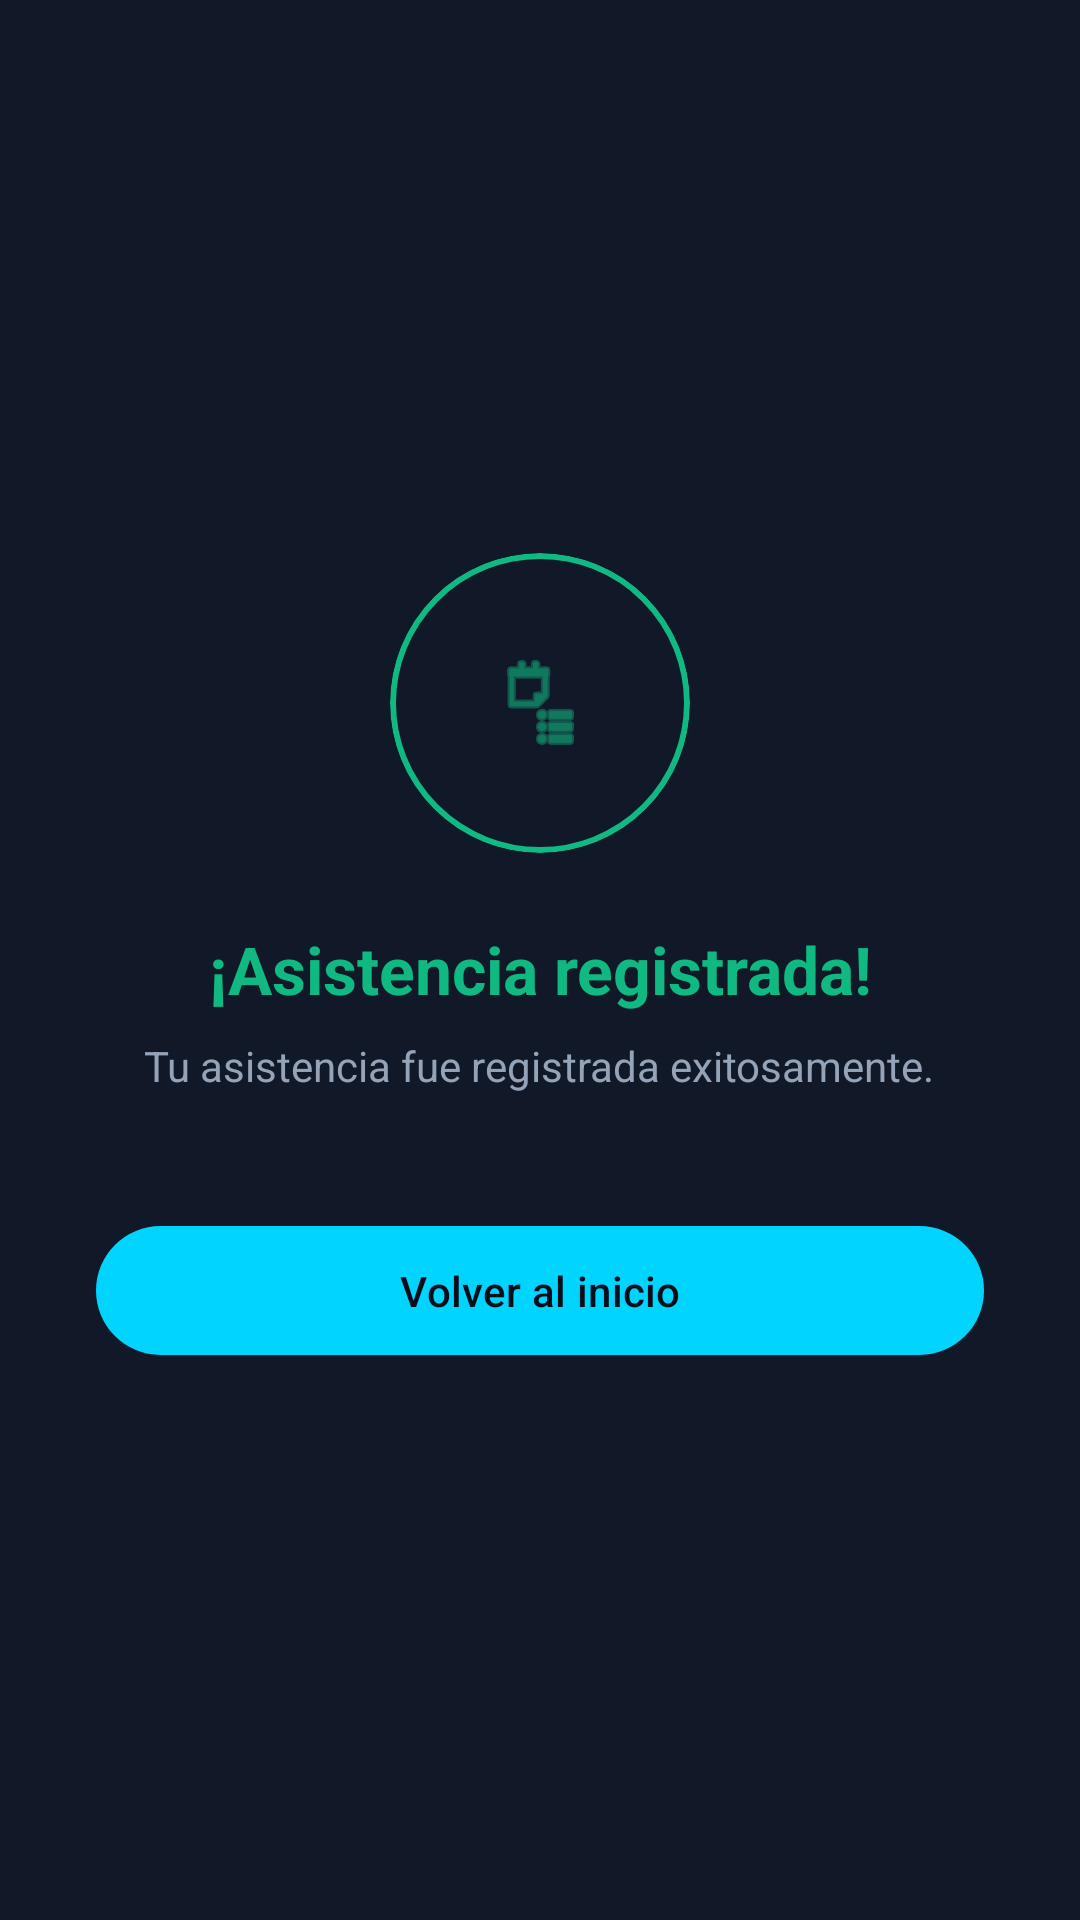

Here is an Android app screen rendered from its layout file. Give the layout XML and the strings, colors and styles it references.
<!-- AndroidManifest.xml: application theme Theme.AsistenciaQR.Dark -->
<!-- res/layout/fragment_confirmacion.xml -->
<?xml version="1.0" encoding="utf-8"?>
<LinearLayout
    xmlns:android="http://schemas.android.com/apk/res/android"
    xmlns:app="http://schemas.android.com/apk/res-auto"
    android:layout_width="match_parent"
    android:layout_height="match_parent"
    android:orientation="vertical"
    android:gravity="center"
    android:padding="32dp"
    android:background="?attr/colorSurface">

    
    <com.google.android.material.card.MaterialCardView
        android:id="@+id/card_resultado"
        android:layout_width="100dp"
        android:layout_height="100dp"
        android:layout_marginBottom="24dp"
        app:cardCornerRadius="50dp"
        app:cardBackgroundColor="?attr/colorSurface"
        app:strokeWidth="2dp"
        app:strokeColor="@color/green">
        <ImageView
            android:id="@+id/img_resultado"
            android:layout_width="match_parent"
            android:layout_height="match_parent"
            android:src="@android:drawable/ic_menu_agenda"
            android:padding="24dp"
            android:scaleType="centerInside"
            android:tint="@color/green" />
    </com.google.android.material.card.MaterialCardView>

    <TextView
        android:id="@+id/tv_titulo_resultado"
        android:layout_width="wrap_content"
        android:layout_height="wrap_content"
        android:text="¡Asistencia registrada!"
        android:textColor="@color/green"
        android:textSize="22sp"
        android:textStyle="bold"
        android:gravity="center"
        android:layout_marginBottom="8dp" />

    <TextView
        android:id="@+id/tv_mensaje_resultado"
        android:layout_width="wrap_content"
        android:layout_height="wrap_content"
        android:text="Tu asistencia fue registrada exitosamente."
        android:textColor="?attr/colorOnSurfaceVariant"
        android:textSize="14sp"
        android:gravity="center"
        android:lineSpacingMultiplier="1.5"
        android:layout_marginBottom="40dp" />

    <com.google.android.material.button.MaterialButton
        android:id="@+id/btn_volver"
        android:layout_width="match_parent"
        android:layout_height="wrap_content"
        android:text="Volver al inicio"
        android:paddingTop="12dp"
        android:paddingBottom="12dp"
        app:backgroundTint="?attr/colorPrimary"
        android:textColor="?attr/colorOnPrimary" />

</LinearLayout>
<!-- resources referenced by this layout -->
<resources>
  <color name="green">#10B981</color>
  <style name="Theme.AsistenciaQR.Dark" parent="Theme.Material3.Dark.NoActionBar">
          <item name="colorPrimary">@color/cyan</item>
          <item name="colorOnPrimary">@color/dark_bg</item>
          <item name="colorSecondary">@color/purple</item>
          <item name="colorTertiary">@color/green</item>
          <item name="colorSurface">@color/dark_surface</item>
          <item name="colorOnSurface">@color/text_primary_dark</item>
          <item name="colorOnSurfaceVariant">@color/text_secondary_dark</item>
          <item name="colorError">@color/red</item>
          <item name="android:windowBackground">@color/dark_bg</item>
          <item name="android:statusBarColor">@color/dark_bg</item>
          <item name="android:navigationBarColor">@color/dark_surface</item>
      </style>
  <color name="cyan">#00D4FF</color>
  <color name="dark_bg">#0A0E1A</color>
  <color name="purple">#7C3AED</color>
  <color name="dark_surface">#111827</color>
  <color name="text_primary_dark">#E2E8F0</color>
  <color name="text_secondary_dark">#94A3B8</color>
  <color name="red">#EF4444</color>
</resources>
